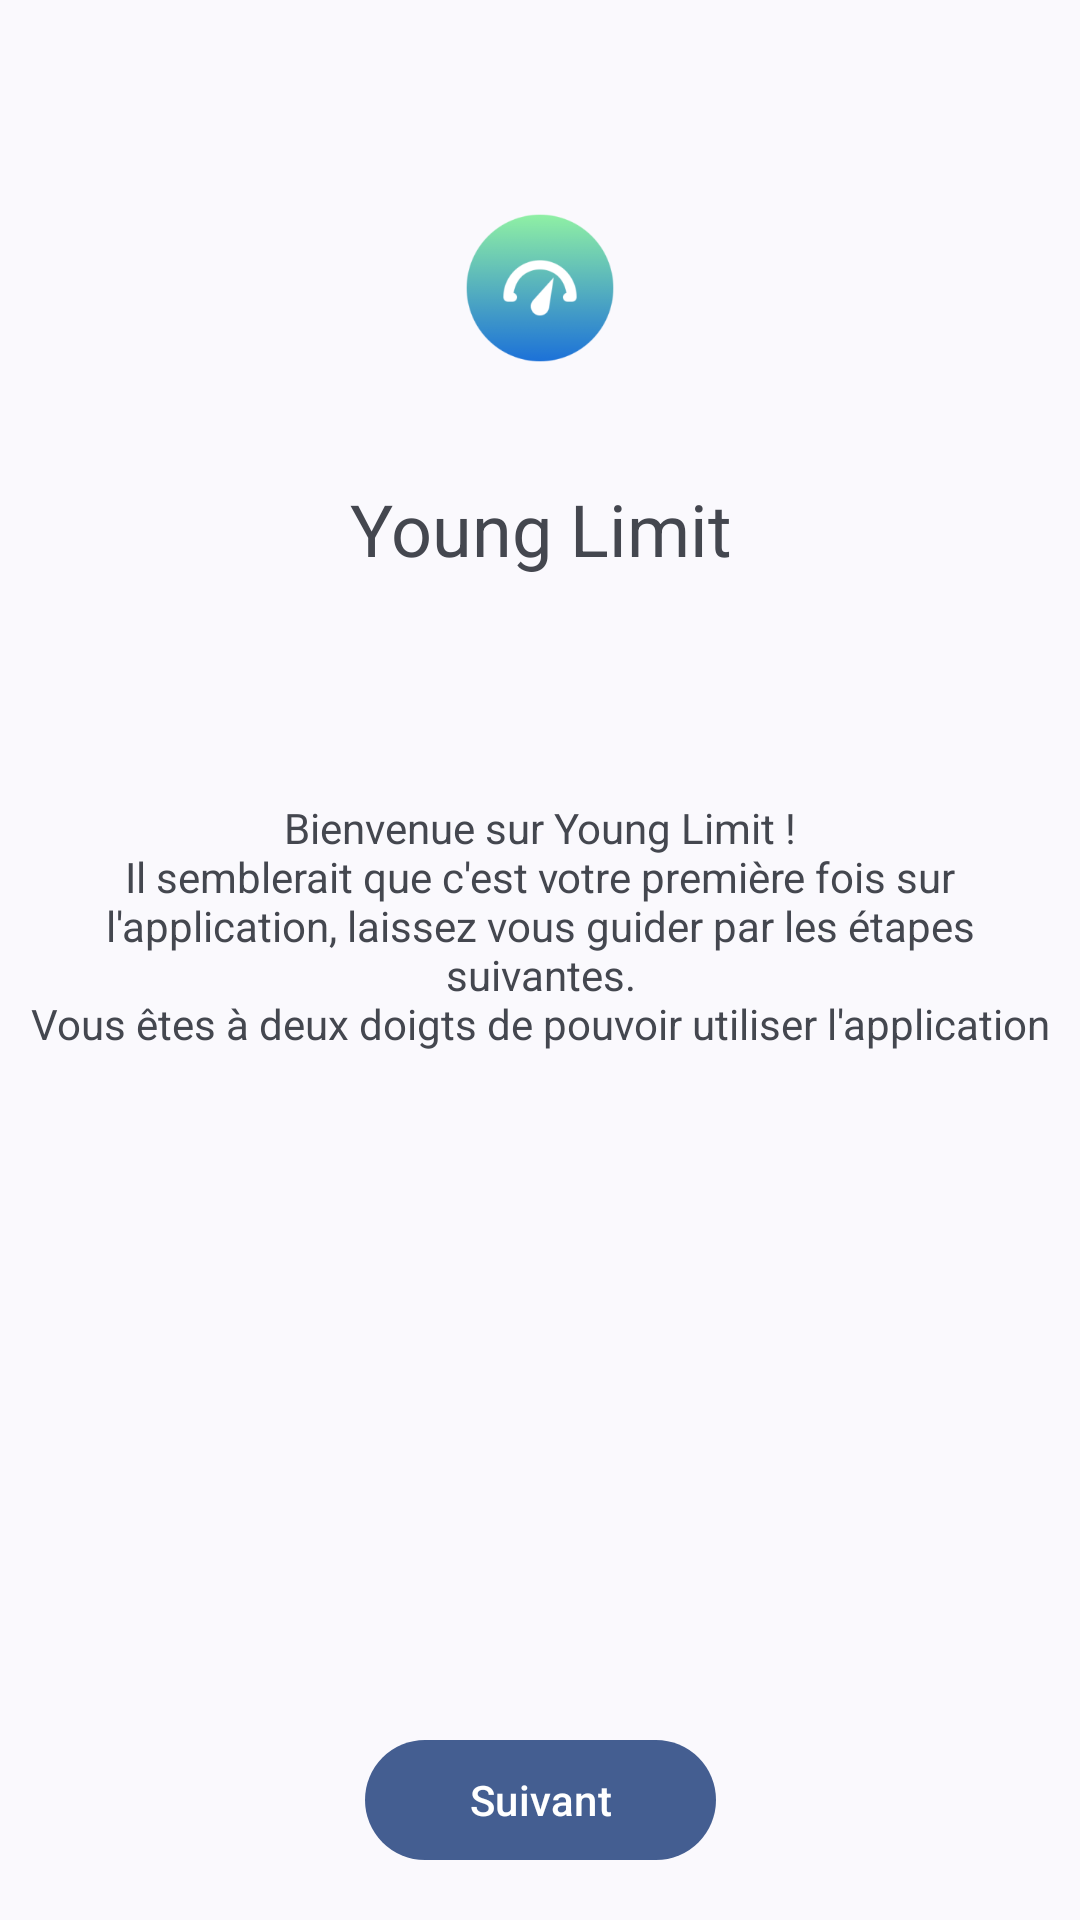

Layout XML and referenced resources for this Android screen:
<!-- AndroidManifest.xml: application theme Theme.YoungLimit -->
<!-- res/layout/fragment_welcome.xml -->
<?xml version="1.0" encoding="utf-8"?>
<androidx.constraintlayout.widget.ConstraintLayout xmlns:android="http://schemas.android.com/apk/res/android"
    xmlns:app="http://schemas.android.com/apk/res-auto"
    xmlns:tools="http://schemas.android.com/tools"
    android:id="@+id/frameLayout"
    android:layout_width="match_parent"
    android:layout_height="match_parent"
    tools:context=".fragments.FragmentWelcome">

    <com.google.android.material.button.MaterialButton
        android:id="@+id/next"
        android:layout_width="117dp"
        android:layout_height="wrap_content"
        android:layout_marginStart="148dp"
        android:layout_marginEnd="148dp"
        android:layout_marginBottom="16dp"
        android:text="@string/next"
        app:layout_constraintBottom_toBottomOf="parent"
        app:layout_constraintEnd_toEndOf="parent"
        app:layout_constraintHorizontal_bias="0.5"
        app:layout_constraintStart_toStartOf="parent" />

    <ImageView
        android:id="@+id/app_logo"
        android:layout_width="0dp"
        android:layout_height="128dp"
        android:layout_marginStart="140dp"
        android:layout_marginTop="32dp"
        android:layout_marginEnd="140dp"
        android:contentDescription="@string/app_name"
        android:src="@mipmap/ic_launcher_foreground"
        app:layout_constraintEnd_toEndOf="parent"
        app:layout_constraintHorizontal_bias="0.5"
        app:layout_constraintStart_toStartOf="parent"
        app:layout_constraintTop_toTopOf="parent" />

    <TextView
        android:id="@+id/textView"
        android:layout_width="wrap_content"
        android:layout_height="wrap_content"
        android:text="@string/app_name"
        android:textAlignment="center"
        android:textSize="24sp"
        app:layout_constraintEnd_toEndOf="parent"
        app:layout_constraintHorizontal_bias="0.5"
        app:layout_constraintStart_toStartOf="parent"
        app:layout_constraintTop_toBottomOf="@+id/app_logo" />

    <TextView
        android:id="@+id/textView3"
        android:layout_width="0dp"
        android:layout_height="wrap_content"
        android:layout_marginStart="8dp"
        android:layout_marginTop="74dp"
        android:layout_marginEnd="8dp"
        android:text="@string/startup_text"
        android:textAlignment="center"
        app:layout_constraintEnd_toEndOf="parent"
        app:layout_constraintHorizontal_bias="0.5"
        app:layout_constraintStart_toStartOf="parent"
        app:layout_constraintTop_toBottomOf="@+id/textView" />

</androidx.constraintlayout.widget.ConstraintLayout>
<!-- resources referenced by this layout -->
<resources>
  <!-- mipmap ic_launcher_foreground: webp bitmap (mipmap-hdpi, 3146 bytes) -->
  <string name="app_name" translatable="false">Young Limit</string>
  <string name="next">Suivant</string>
  <string name="startup_text">Bienvenue sur Young Limit !\nIl semblerait que c\'est votre première fois sur l\'application, laissez vous guider par les étapes suivantes.\nVous êtes à deux doigts de pouvoir utiliser l\'application</string>
  <style name="Theme.YoungLimit" parent="Base.Theme.YoungLimit" />
  <style name="Base.Theme.YoungLimit" parent="Theme.Material3.DynamicColors.DayNight.NoActionBar">
          
          
      </style>
</resources>
